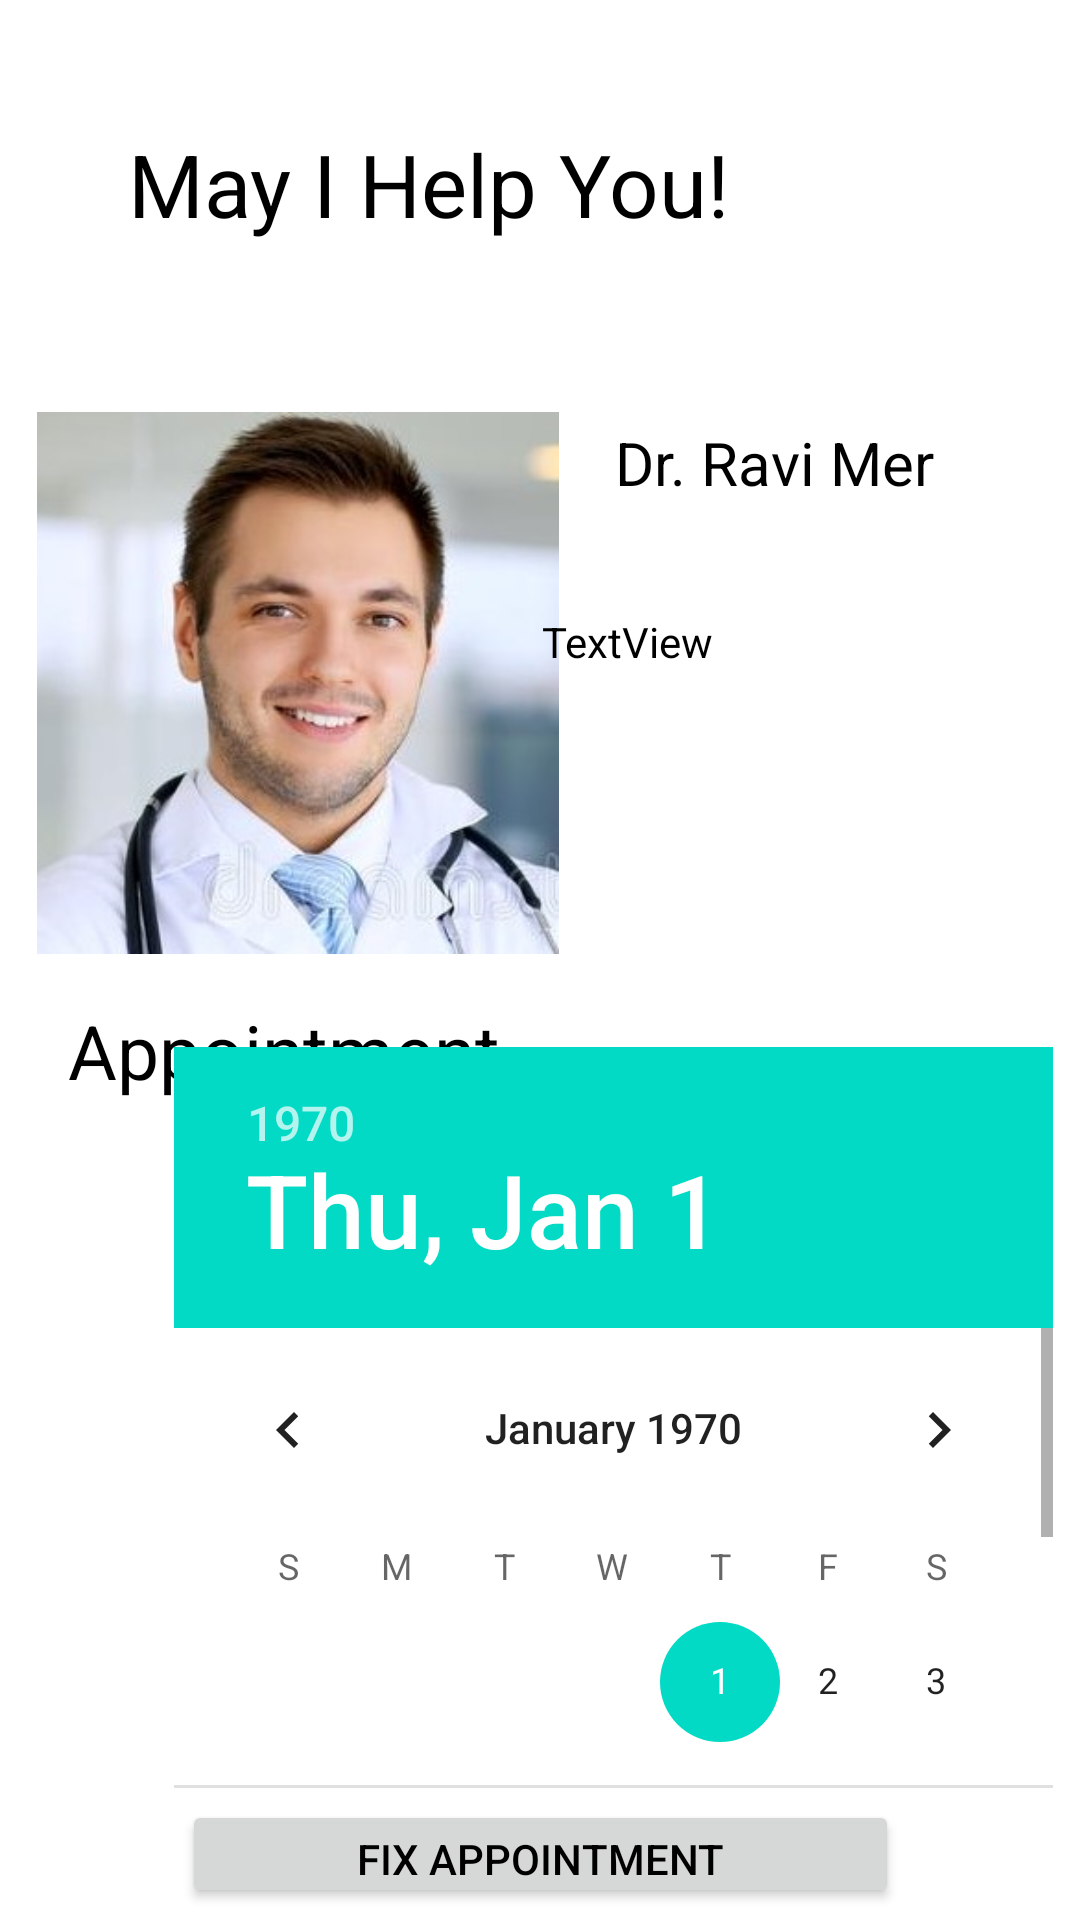

Android layout source for this screen:
<!-- AndroidManifest.xml: application theme Theme.MyEndTerm -->
<!-- res/layout/activity_cardio.xml -->
<?xml version="1.0" encoding="utf-8"?>
<androidx.constraintlayout.widget.ConstraintLayout xmlns:android="http://schemas.android.com/apk/res/android"
    xmlns:app="http://schemas.android.com/apk/res-auto"
    xmlns:tools="http://schemas.android.com/tools"
    android:layout_width="match_parent"
    android:layout_height="match_parent"
    android:background="@color/white">


    <TextView
        android:id="@+id/textView3"
        android:layout_width="314dp"
        android:layout_height="52dp"
        android:paddingLeft="20sp"
        android:paddingTop="5sp"
        android:text="May I Help You!"
        android:textColor="@color/black"
        android:textSize="29sp"
        app:layout_constraintBottom_toBottomOf="parent"
        app:layout_constraintEnd_toEndOf="parent"
        app:layout_constraintHorizontal_bias="0.494"
        app:layout_constraintStart_toStartOf="parent"
        app:layout_constraintTop_toTopOf="parent"
        app:layout_constraintVertical_bias="0.063" />

    <ImageView
        android:id="@+id/imageView6"
        android:layout_width="174dp"
        android:layout_height="184dp"
        app:layout_constraintBottom_toBottomOf="parent"
        app:layout_constraintEnd_toEndOf="parent"
        app:layout_constraintHorizontal_bias="0.067"
        app:layout_constraintStart_toStartOf="parent"
        app:layout_constraintTop_toBottomOf="@+id/textView3"
        app:layout_constraintVertical_bias="0.127"
        app:srcCompat="@drawable/cardiodoc2" />

    <TextView
        android:id="@+id/textView15"
        android:layout_width="166dp"
        android:layout_height="28dp"
        android:paddingLeft="15sp"
        android:text="Dr. Ravi Mer"
        android:textColor="@color/black"
        android:textSize="20sp"
        app:layout_constraintBottom_toBottomOf="parent"
        app:layout_constraintEnd_toEndOf="parent"
        app:layout_constraintHorizontal_bias="0.482"
        app:layout_constraintStart_toEndOf="@+id/imageView6"
        app:layout_constraintTop_toBottomOf="@+id/textView3"
        app:layout_constraintVertical_bias="0.099" />

    <TextView
        android:id="@+id/drmer"
        android:layout_width="184dp"
        android:layout_height="104dp"
        android:text="TextView"
        android:textColor="@color/black"
        app:layout_constraintBottom_toBottomOf="parent"
        app:layout_constraintEnd_toEndOf="parent"
        app:layout_constraintHorizontal_bias="0.567"
        app:layout_constraintStart_toEndOf="@+id/imageView6"
        app:layout_constraintTop_toBottomOf="@+id/textView15"
        app:layout_constraintVertical_bias="0.097" />

    <TextView
        android:id="@+id/textView17"
        android:layout_width="163dp"
        android:layout_height="37dp"
        android:paddingLeft="10sp"
        android:paddingTop="5sp"
        android:text="Appointment"
        android:textColor="@color/black"
        android:textSize="25sp"
        app:layout_constraintBottom_toBottomOf="parent"
        app:layout_constraintEnd_toEndOf="parent"
        app:layout_constraintHorizontal_bias="0.064"
        app:layout_constraintStart_toStartOf="parent"
        app:layout_constraintTop_toBottomOf="@+id/imageView6"
        app:layout_constraintVertical_bias="0.03" />

    <DatePicker
        android:id="@+id/datePicker2"
        android:layout_width="293dp"
        android:layout_height="247dp"
        app:layout_constraintBottom_toBottomOf="parent"
        app:layout_constraintEnd_toEndOf="parent"
        app:layout_constraintHorizontal_bias="0.864"
        app:layout_constraintStart_toStartOf="parent"
        app:layout_constraintTop_toBottomOf="@+id/drmer"
        app:layout_constraintVertical_bias="0.48"
        android:background="@color/white"/>

    <Button
        android:id="@+id/drmerfix"
        android:layout_width="239dp"
        android:layout_height="36dp"
        android:text="Fix Appointment"
        android:textColor="@color/black"
        app:layout_constraintBottom_toBottomOf="parent"
        app:layout_constraintEnd_toEndOf="parent"
        app:layout_constraintStart_toStartOf="parent"
        app:layout_constraintTop_toBottomOf="@+id/datePicker2" />

</androidx.constraintlayout.widget.ConstraintLayout>
<!-- resources referenced by this layout -->
<resources>
  <!-- drawable cardiodoc2: jpg bitmap (drawable, 46517 bytes) -->
  <style name="Theme.MyEndTerm" parent="Theme.MaterialComponents.DayNight.DarkActionBar">
          
          <item name="colorPrimary">@color/purple_500</item>
          <item name="colorPrimaryVariant">@color/purple_700</item>
          <item name="colorOnPrimary">@color/white</item>
          
          <item name="colorSecondary">@color/teal_200</item>
          <item name="colorSecondaryVariant">@color/teal_700</item>
          <item name="colorOnSecondary">@color/black</item>
          
          <item name="android:statusBarColor" tools:targetApi="l">?attr/colorPrimaryVariant</item>
          
      </style>
  <!-- not gathered from this repository: default colours our renderer supplied (Android Studio template values) -->
  <color name="purple_500">#FF6200EE</color>
  <color name="purple_700">#FF3700B3</color>
  <color name="teal_200">#FF03DAC5</color>
  <color name="teal_700">#FF018786</color>
  <color name="black">#FF000000</color>
  <color name="white">#FFFFFFFF</color>
</resources>
